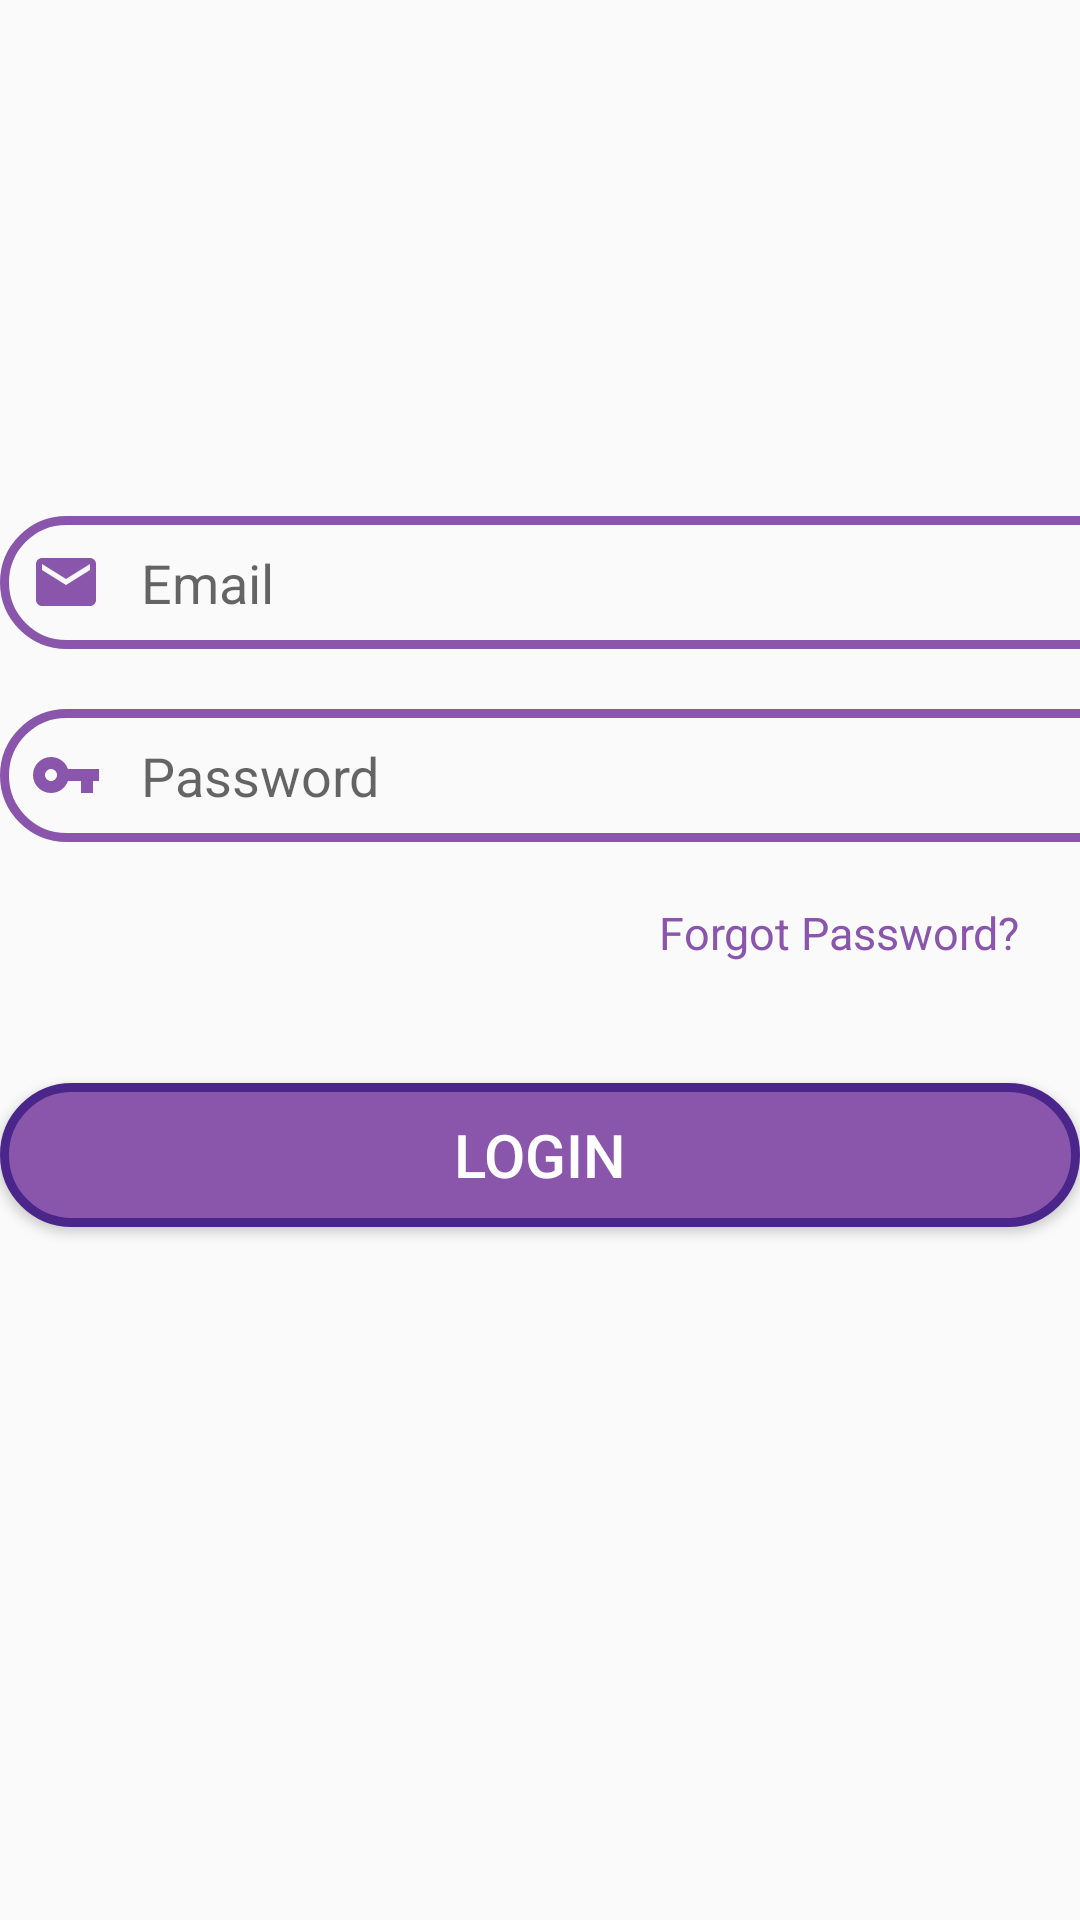

Write the Android layout XML for this screen, with the resource values it uses.
<!-- AndroidManifest.xml: application theme Theme.EduAPP -->
<!-- res/layout/fragment_login.xml -->
<?xml version="1.0" encoding="utf-8"?>
<LinearLayout xmlns:android="http://schemas.android.com/apk/res/android"
    xmlns:app="http://schemas.android.com/apk/res-auto"
    xmlns:tools="http://schemas.android.com/tools"
    android:layout_width="match_parent"
    android:layout_height="match_parent"
    android:orientation="vertical"
    tools:context=".Fragments.FragmentLogin">


    <EditText
        android:id="@+id/emailLogin"
        android:layout_width="392dp"
        android:layout_height="wrap_content"
        android:layout_marginTop="172dp"
        android:layout_marginBottom="20dp"
        android:background="@drawable/input_text"
        android:drawableStart="@drawable/ic_baseline_email_24"
        android:ems="10"
        android:hint="   Email"
        android:inputType="textEmailAddress"
        android:padding="10dp"
        android:textColor="#8A56AC"
        app:layout_constraintTop_toTopOf="parent"
        tools:layout_editor_absoluteX="9dp" />

    <EditText
        android:id="@+id/passwordLogin"
        android:layout_width="392dp"
        android:layout_height="wrap_content"
        android:background="@drawable/input_text"
        android:drawableStart="@drawable/ic_password"
        android:ems="10"
        android:hint="   Password"
        android:inputType="textPassword"
        android:padding="10dp"
        android:textColor="#8A56AC"
        app:layout_constraintBottom_toTopOf="@+id/forgotPassword"
        app:layout_constraintTop_toBottomOf="@+id/emailLogin"
        app:layout_constraintVertical_bias="0.387"
        tools:layout_editor_absoluteX="9dp" />


    <TextView
        android:id="@+id/forgotPassword"
        android:layout_width="wrap_content"
        android:layout_height="wrap_content"
        android:layout_gravity="right"
        android:layout_marginTop="20dp"
        android:layout_marginRight="20dp"
        android:text="Forgot Password?"
        android:textAllCaps="false"
        android:textColor="#8A56AC"
        android:textSize="15sp"
        app:layout_constraintBottom_toTopOf="@+id/login"
        app:layout_constraintTop_toBottomOf="@+id/passwordLogin"
        tools:layout_editor_absoluteX="276dp" />


    <Button
        android:id="@+id/login"
        android:layout_width="match_parent"
        android:layout_height="wrap_content"
        android:layout_marginTop="40dp"
        android:layout_marginBottom="140dp"
        android:background="@drawable/button"
        android:text="   LOGIN   "
        android:textColor="#FFFFFF"
        android:textSize="20sp"
        app:layout_constraintBottom_toBottomOf="parent"
        tools:layout_editor_absoluteX="0dp" />

    <ProgressBar
        android:id="@+id/progressBar2"
        style="?android:attr/progressBarStyle"
        android:layout_width="wrap_content"
        android:layout_height="wrap_content"
        android:visibility="gone"
        tools:layout_editor_absoluteX="206dp"
        tools:layout_editor_absoluteY="660dp" />


</LinearLayout>
<!-- resources referenced by this layout -->
<resources>
  <!-- drawable button (drawable) -->
  <?xml version="1.0" encoding="utf-8"?>
  <selector xmlns:android="http://schemas.android.com/apk/res/android">
  
      <item>
          <shape
              android:shape="rectangle">
              <corners
                  android:radius="200dp"/>
  
              <solid android:color="#8A56AC"/>
  
              <stroke android:color="#4A268A"
                  android:width="3dp"/>
  
  
          </shape>
      </item>
  </selector>
  <!-- drawable ic_baseline_email_24 (drawable) -->
  <vector android:height="24dp" android:tint="#8A56AC"
      android:viewportHeight="24" android:viewportWidth="24"
      android:width="24dp" xmlns:android="http://schemas.android.com/apk/res/android">
      <path android:fillColor="@android:color/white" android:pathData="M20,4L4,4c-1.1,0 -1.99,0.9 -1.99,2L2,18c0,1.1 0.9,2 2,2h16c1.1,0 2,-0.9 2,-2L22,6c0,-1.1 -0.9,-2 -2,-2zM20,8l-8,5 -8,-5L4,6l8,5 8,-5v2z"/>
  </vector>
  <!-- drawable ic_password (drawable) -->
  <vector android:height="24dp" android:tint="#8A56AC"
      android:viewportHeight="24" android:viewportWidth="24"
      android:width="24dp" xmlns:android="http://schemas.android.com/apk/res/android">
      <path android:fillColor="@android:color/white" android:pathData="M12.65,10C11.83,7.67 9.61,6 7,6c-3.31,0 -6,2.69 -6,6s2.69,6 6,6c2.61,0 4.83,-1.67 5.65,-4H17v4h4v-4h2v-4H12.65zM7,14c-1.1,0 -2,-0.9 -2,-2s0.9,-2 2,-2 2,0.9 2,2 -0.9,2 -2,2z"/>
  </vector>
  <!-- drawable input_text (drawable) -->
  <?xml version="1.0" encoding="utf-8"?>
  <shape xmlns:android="http://schemas.android.com/apk/res/android">
  
      <stroke android:color="#8A56AC"
          android:width="3dp"/>
      <corners android:radius="100dp"/>
  
  
  </shape>
  <style name="Theme.EduAPP" parent="Theme.AppCompat.Light.DarkActionBar">
          
          <item name="colorPrimary">#8A56AC</item>
          <item name="colorPrimaryVariant">#8A56AC</item>
          <item name="colorOnPrimary">@color/white</item>
          
          <item name="colorSecondary">@color/teal_200</item>
          <item name="colorSecondaryVariant">@color/teal_700</item>
          <item name="colorOnSecondary">@color/black</item>
          
          <item name="android:statusBarColor" tools:targetApi="l">?attr/colorPrimaryVariant</item>
          
  
          <item name="bottomSheetDialogTheme">@style/AppBottomSheetDialogTheme</item>
          <item name="alertDialogTheme">@style/AppBottomSheetDialogTheme1</item>
  
      </style>
  <style name="AppBottomSheetDialogTheme" parent="Theme.Design.BottomSheetDialog">
  
  
          <item name="bottomSheetStyle">@style/AppModalStyle</item>
  
      </style>
  <style name="AppBottomSheetDialogTheme1" parent="Theme.Design.BottomSheetDialog">
  
  
          <item name="bottomSheetStyle">@style/AppModalStyle1</item>
  
      </style>
  <style name="AppModalStyle" parent="Widget.Design.BottomSheet.Modal">
          <item name="android:background">@drawable/bgforjoin</item>
  
  
  
      </style>
  <style name="AppModalStyle1" parent="Widget.Design.BottomSheet.Modal">
          <item name="android:background">@drawable/bgforalertdialog</item>
  
  
  
      </style>
  <!-- drawable bgforjoin (drawable) -->
  <?xml version="1.0" encoding="utf-8"?>
  <selector xmlns:android="http://schemas.android.com/apk/res/android">
  
  
      <item>
  
          <shape android:shape="rectangle">
  
              <corners android:bottomLeftRadius="0dp"
                  android:bottomRightRadius="0dp"
                  android:topRightRadius="30dp"
                  android:topLeftRadius="30dp"/>
              <gradient android:angle="270"
  
                  android:startColor="#5f0a87"
                  android:endColor="#a4508b"/>
  
  
  
  
          </shape>
  
  
  
  
  
  
      </item>
  
  
  </selector>
  <!-- not gathered from this repository: default colours our renderer supplied (Android Studio template values) -->
  <color name="teal_200">#FF03DAC5</color>
  <color name="teal_700">#FF018786</color>
  <color name="black">#FF000000</color>
  <color name="white">#FFFFFFFF</color>
</resources>
